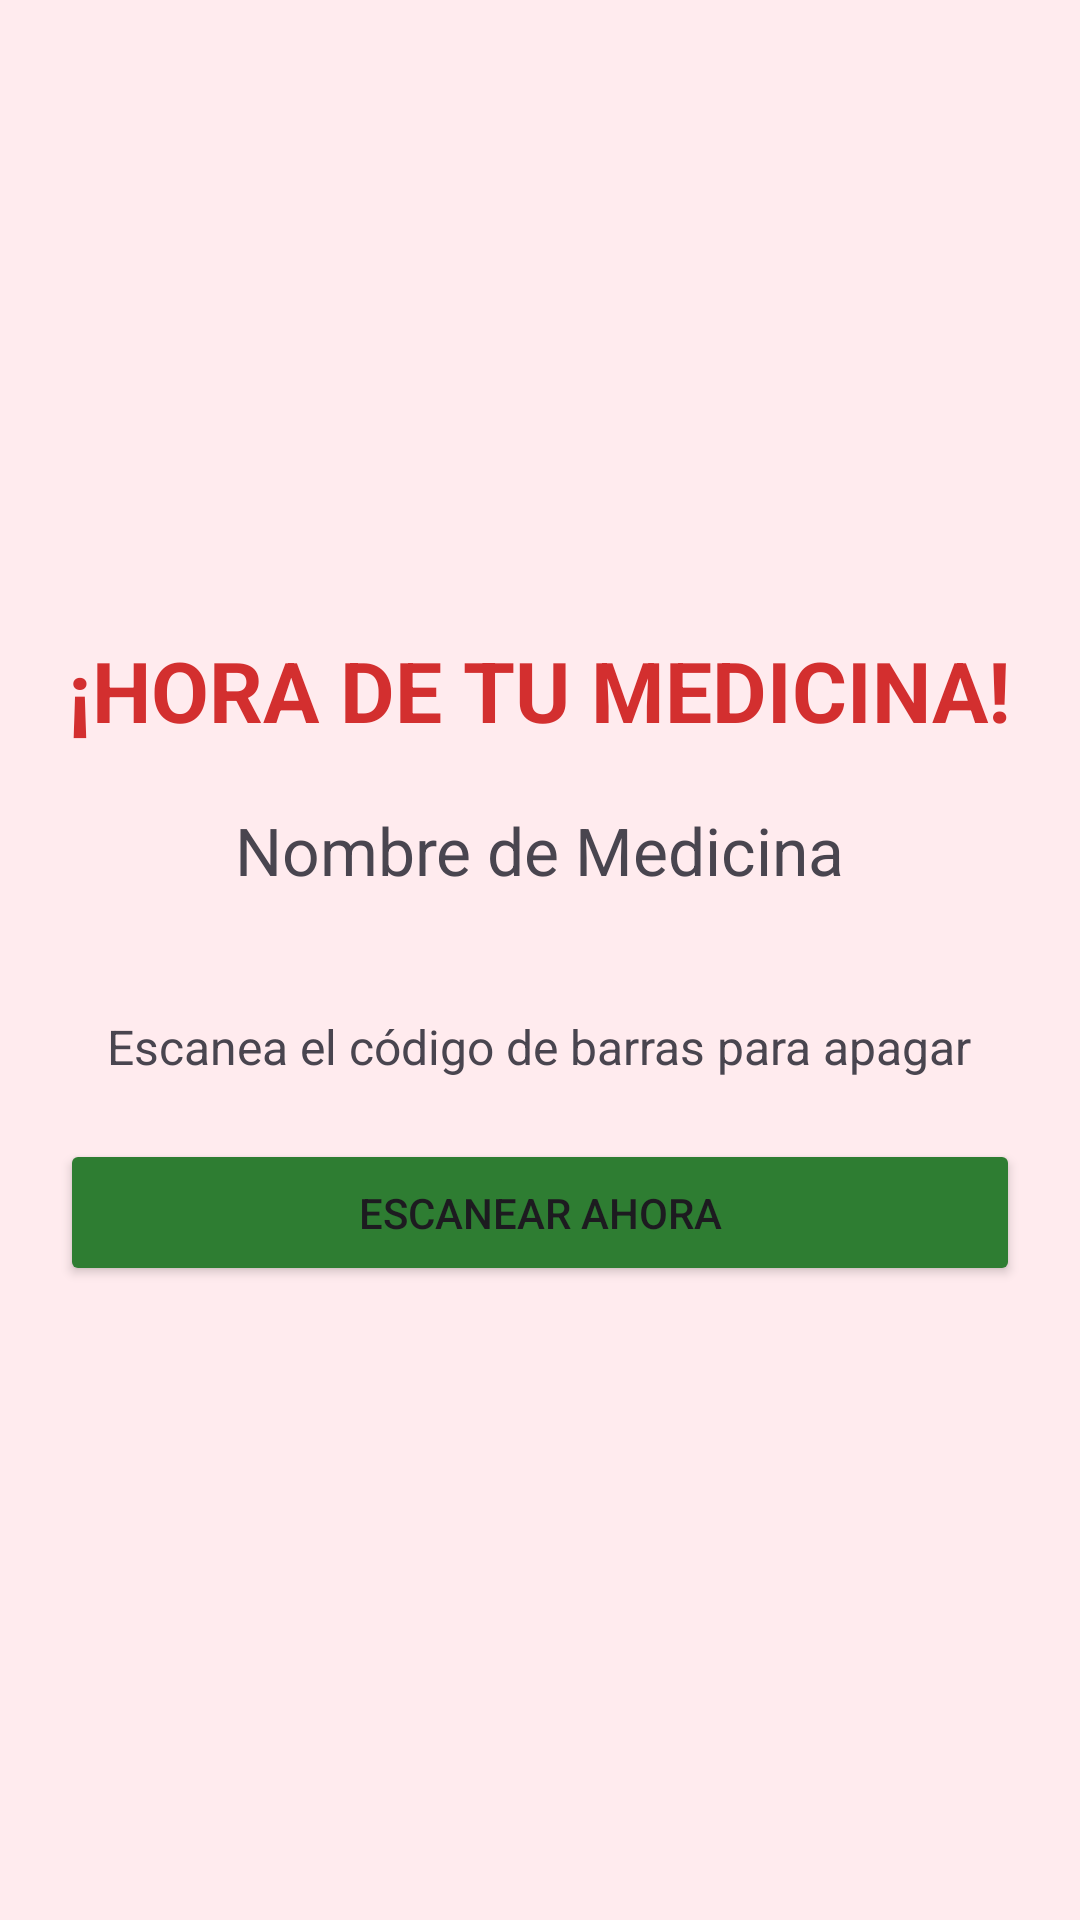

Here is an Android app screen rendered from its layout file. Give the layout XML and the strings, colors and styles it references.
<!-- AndroidManifest.xml: application theme Theme.PracticaFinal -->
<!-- res/layout/activity_alarm.xml -->
<?xml version="1.0" encoding="utf-8"?>
<LinearLayout xmlns:android="http://schemas.android.com/apk/res/android"
    android:layout_width="match_parent"
    android:layout_height="match_parent"
    android:orientation="vertical"
    android:gravity="center"
    android:background="#FFEBEE"
    android:padding="20dp">

    <TextView
        android:id="@+id/tvAviso"
        android:layout_width="wrap_content"
        android:layout_height="wrap_content"
        android:text="@string/alarm_title"
        android:textColor="#D32F2F"
        android:textSize="28sp"
        android:textStyle="bold"
        android:gravity="center" />

    <TextView
        android:id="@+id/tvNombreMedicinaAlarma"
        android:layout_width="wrap_content"
        android:layout_height="wrap_content"
        android:text="@string/alarm_medicine_name_placeholder"
        android:textSize="22sp"
        android:layout_marginTop="20dp" />

    <TextView
        android:layout_width="wrap_content"
        android:layout_height="wrap_content"
        android:text="@string/alarm_scan_instruction"
        android:textSize="16sp"
        android:layout_marginTop="40dp"
        android:gravity="center" />

    <Button
        android:id="@+id/btnEscanearApagar"
        android:layout_width="match_parent"
        android:layout_height="wrap_content"
        android:text="@string/alarm_scan_button"
        android:layout_marginTop="20dp"
        android:backgroundTint="#2E7D32"
        android:padding="15dp" />
</LinearLayout>
<!-- resources referenced by this layout -->
<resources>
  <string name="alarm_medicine_name_placeholder">Nombre de Medicina</string>
  <string name="alarm_scan_button">ESCANEAR AHORA</string>
  <string name="alarm_scan_instruction">Escanea el código de barras para apagar</string>
  <string name="alarm_title">¡HORA DE TU MEDICINA!</string>
  <style name="Theme.PracticaFinal" parent="Base.Theme.PracticaFinal" />
  <style name="Base.Theme.PracticaFinal" parent="Theme.Material3.DayNight">
          
          
      </style>
</resources>
